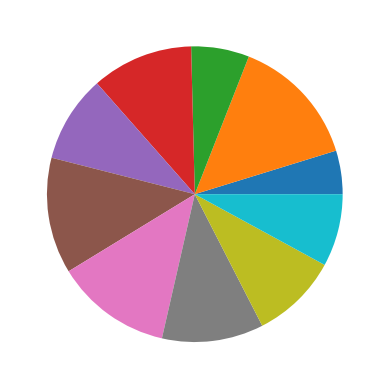

The matplotlib source for this figure:
# """
# Ex. 30

# Create the function generate that also takes in the type and sets the x and/or y self arrays using the random function created before.
# """

import numpy as np
import matplotlib.pyplot as plt
import random

class Data_Plotter:
  type = ""
  X = np.array([])
  Y = np.array([])

  def __init__(self, type, x, y):
    self.type = type
    self.X = x
    self.Y = y
  
  def bar(self):
    plt.bar(self.X, self.Y)
  
  def hist(self):
    plt.hist(self.Y)
  
  def pie(self):
    plt.pie(self.Y)
  
  def line(self):
    plt.plot(self.X,self.Y)
  
  def plot(self):
    if(self.type.lower()== "bar"):
      self.bar()
    elif(self.type.lower()== "line"):
      self.line()
    elif(self.type.lower()== "pie"):
      self.pie()
    else:
      self.hist()
  
  def change_type(self, type):
    self.type = type
  
  def random(self,x, lower,upper):
    arr = []
    for i in range(x):
      arr.append(random.randrange(lower,upper))
    return arr
  
  def generate(self, x, lower, upper):
    if(self.type.lower()== "bar"):
      self.X = self.random(x, lower,upper)
      self.Y = self.random(x, lower,upper)
    elif(self.type.lower()== "line"):
      self.X = self.random(x, lower,upper)
      self.Y = self.random(x, lower,upper)
    elif(self.type.lower()== "pie"):
      self.Y = self.random(x, lower,upper)
    else:
      self.Y = self.random(x, lower,upper)
    

dp1 = Data_Plotter("Pie", [1,2,3,4], [43,23,27,7])
dp1.generate(10,0,10)
dp1.plot()